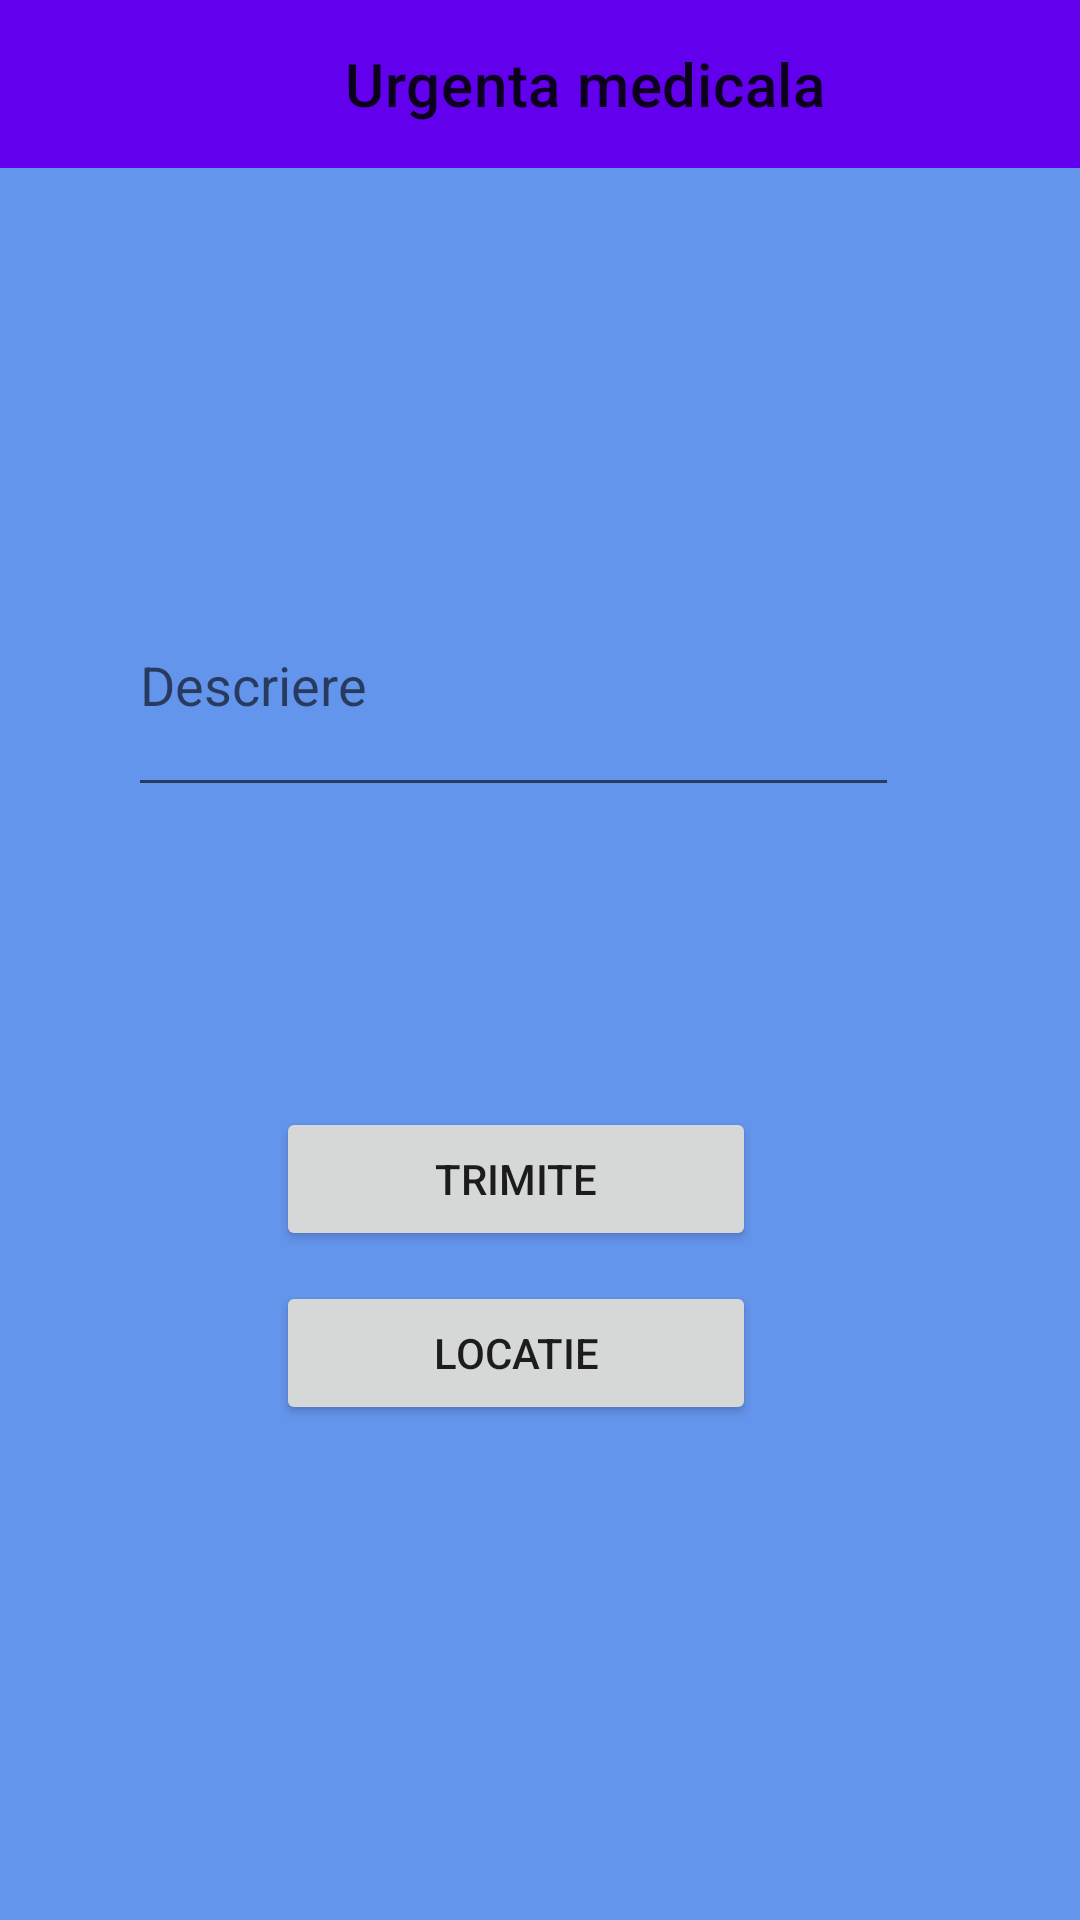

Android layout source for this screen:
<!-- AndroidManifest.xml: application theme Theme.LoginInterface -->
<!-- res/layout/activity_urgenta_medicala.xml -->
<?xml version="1.0" encoding="utf-8"?>
<androidx.constraintlayout.widget.ConstraintLayout xmlns:android="http://schemas.android.com/apk/res/android"
    xmlns:app="http://schemas.android.com/apk/res-auto"
    xmlns:tools="http://schemas.android.com/tools"
    android:layout_width="match_parent"
    android:layout_height="match_parent"
    android:background="@color/cornflowerblue"
    tools:context=".activity.UrgentaMedicala">

    <androidx.appcompat.widget.Toolbar
        android:id="@+id/toolbarUrgenta"
        android:layout_width="match_parent"
        android:layout_height="wrap_content"
        android:background="?attr/colorPrimary"
        android:minHeight="?attr/actionBarSize"
        android:theme="?attr/actionBarTheme"
        app:layout_constraintEnd_toEndOf="parent"
        app:layout_constraintStart_toStartOf="parent"
        app:layout_constraintTop_toTopOf="parent"
        app:title="Urgenta medicala"
        app:titleMarginStart="115dp" />

    <EditText
        android:id="@+id/txtDescriere"
        android:layout_width="257dp"
        android:layout_height="63dp"
        android:layout_marginStart="64dp"
        android:layout_marginTop="150dp"
        android:layout_marginEnd="82dp"
        android:ems="10"
        android:gravity="start|top"
        android:hint="Descriere"
        android:inputType="textMultiLine"
        android:textAlignment="viewStart"
        app:layout_constraintEnd_toEndOf="parent"
        app:layout_constraintStart_toStartOf="parent"
        app:layout_constraintTop_toBottomOf="@+id/toolbarUrgenta" />

    <Button
        android:id="@+id/buttonTrimiteNotificare"
        android:layout_width="160dp"
        android:layout_height="wrap_content"
        android:layout_marginStart="120dp"
        android:layout_marginTop="100dp"
        android:layout_marginEnd="136dp"
        android:text="Trimite"
        app:layout_constraintEnd_toEndOf="parent"
        app:layout_constraintStart_toStartOf="parent"
        app:layout_constraintTop_toBottomOf="@+id/txtDescriere" />

    <Button
        android:id="@+id/buttonLocatie"
        android:layout_width="160dp"
        android:layout_height="wrap_content"
        android:layout_marginStart="120dp"
        android:layout_marginTop="10dp"
        android:layout_marginEnd="136dp"
        android:text="Locatie"
        app:layout_constraintEnd_toEndOf="parent"
        app:layout_constraintStart_toStartOf="parent"
        app:layout_constraintTop_toBottomOf="@+id/buttonTrimiteNotificare" />


</androidx.constraintlayout.widget.ConstraintLayout>
<!-- resources referenced by this layout -->
<resources>
  <color name="cornflowerblue">#6495ED</color>
  <style name="Theme.LoginInterface" parent="Theme.MaterialComponents.DayNight.NoActionBar">
          
          <item name="colorPrimary">@color/purple_500</item>
          <item name="colorPrimaryVariant">@color/purple_700</item>
          <item name="colorOnPrimary">@color/white</item>
          
          <item name="colorSecondary">@color/teal_200</item>
          <item name="colorSecondaryVariant">@color/teal_700</item>
          <item name="colorOnSecondary">@color/black</item>
          
          <item name="android:statusBarColor" tools:targetApi="l">?attr/colorPrimaryVariant</item>
          
      </style>
  <color name="purple_500">#FF6200EE</color>
  <color name="purple_700">#FF3700B3</color>
  <color name="white">#FFFFFFFF</color>
  <color name="teal_200">#FF03DAC5</color>
  <color name="teal_700">#FF018786</color>
  <color name="black">#FF000000</color>
</resources>
